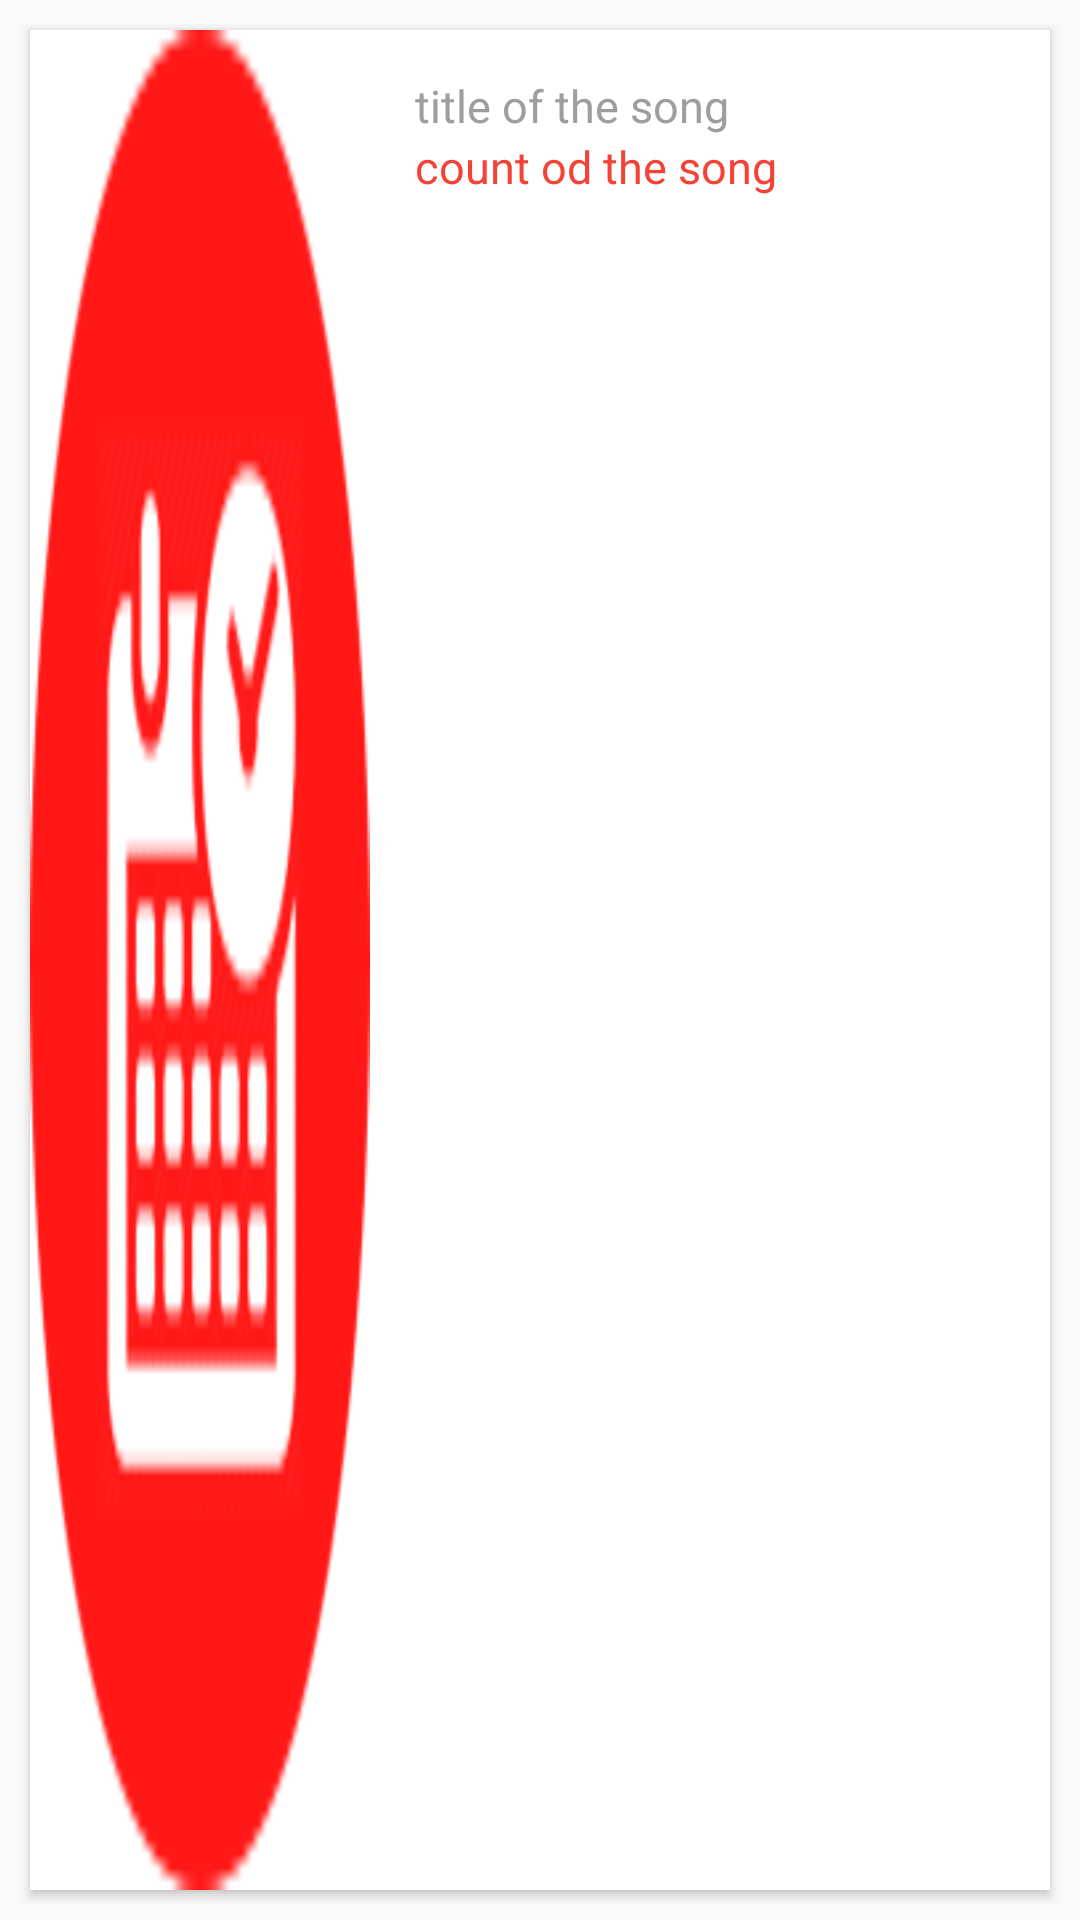

This screen was rendered from an Android layout file. Write that file and the resources it references.
<!-- AndroidManifest.xml: application theme AppTheme -->
<!-- res/layout/mycardview.xml -->
<?xml version="1.0" encoding="utf-8"?>
<LinearLayout
    xmlns:android="http://schemas.android.com/apk/res/android"
    xmlns:card_view="http://schemas.android.com/apk/res-auto"
    android:layout_width="match_parent"
    android:layout_height="wrap_content"
    android:padding="5dp">

    

    <android.support.v7.widget.CardView
        android:id="@+id/cv"
        android:layout_width="match_parent"
        android:layout_height="match_parent"
        android:layout_gravity="center"
        android:layout_margin="@dimen/card_margin"
        android:elevation="3dp"
        card_view:cardCornerRadius="@dimen/card_album_radius">

        <LinearLayout
            android:layout_width="match_parent"
            android:layout_height="match_parent"
            android:weightSum="3"
            android:orientation="horizontal">

            <ImageView
                android:id="@+id/person_photo"
                android:layout_width="0dp"
                android:layout_height="match_parent"
                android:background="?attr/selectableItemBackgroundBorderless"
                android:clickable="true"
                android:scaleType="fitXY"
                android:layout_weight="1"
                android:src="@drawable/schedule" />
            <LinearLayout
                android:layout_width="0dp"
                android:layout_height="match_parent"
                android:padding="5dp"
                android:orientation="vertical"
                android:layout_weight="2">
                    <TextView
                        android:id="@+id/person_name"
                        android:layout_width="match_parent"
                        android:layout_height="wrap_content"
                        android:paddingLeft="@dimen/album_title_padding"
                        android:paddingRight="@dimen/album_title_padding"
                        android:paddingTop="@dimen/album_title_padding"
                        android:textColor="@color/colorAccent"
                        android:textSize="@dimen/album_title"
                        android:text="title of the song"/>

                    <TextView
                        android:id="@+id/person_age"
                        android:layout_width="match_parent"
                        android:layout_height="wrap_content"
                        android:paddingBottom="@dimen/songs_count_padding_bottom"
                        android:paddingLeft="@dimen/album_title_padding"
                        android:paddingRight="@dimen/album_title_padding"
                        android:textColor="@color/colorPrimary"
                        android:textSize="@dimen/album_title"
                        android:text="count od the song"/>
            </LinearLayout>
        </LinearLayout>

    </android.support.v7.widget.CardView>

</LinearLayout>
<!-- resources referenced by this layout -->
<resources>
  <color name="colorAccent">@color/accent</color>
  <color name="colorPrimary">#F44336</color>
  <dimen name="album_title">15dp</dimen>
  <dimen name="album_title_padding">10dp</dimen>
  <dimen name="card_album_radius">0dp</dimen>
  <dimen name="card_margin">5dp</dimen>
  <dimen name="songs_count_padding_bottom">5dp</dimen>
  <!-- drawable biceap: png bitmap (drawable-hdpi, 3291 bytes) -->
  <!-- drawable schedule: png bitmap (drawable-hdpi, 6821 bytes) -->
  <style name="AppTheme" parent="Theme.AppCompat.Light.DarkActionBar">
          
          <item name="colorPrimary">@color/colorPrimary</item>
          <item name="colorPrimaryDark">@color/colorPrimaryDark</item>
          <item name="colorAccent">@color/colorAccent</item>
          <item name="windowActionBar">false</item>
          <item name="windowNoTitle">true</item>
      </style>
  <color name="accent">#9E9E9E</color>
  <color name="colorPrimaryDark">#D32F2F</color>
</resources>
